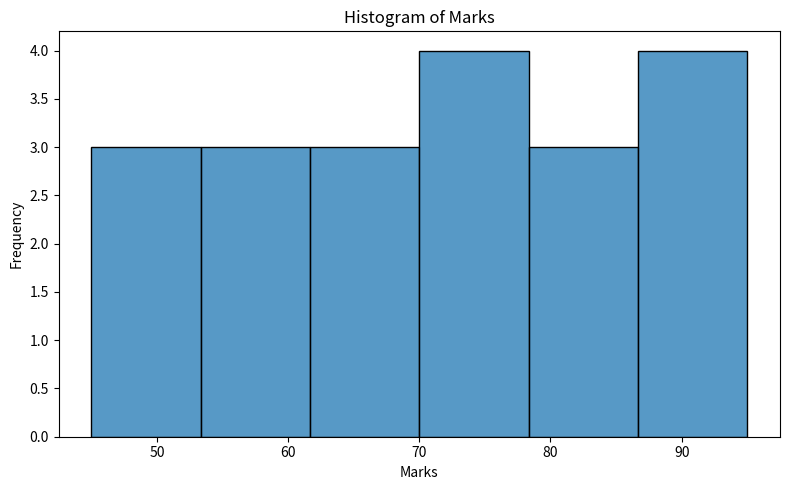
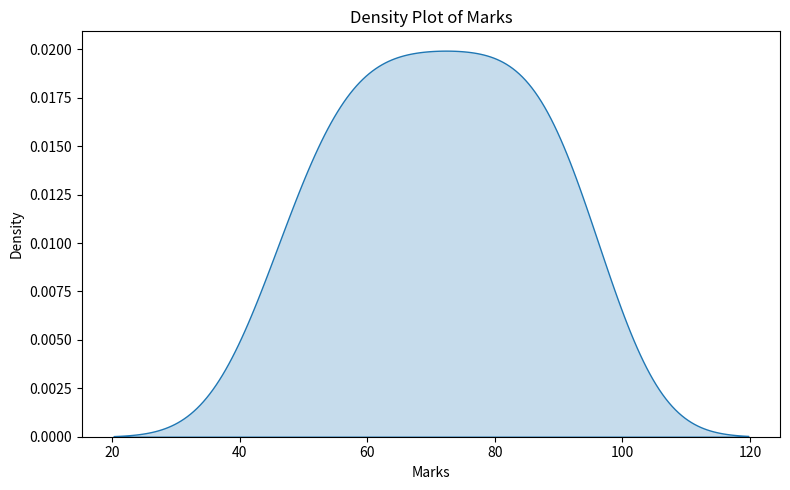

Reproduce these figures in Python, in order.
import pandas as pd
import matplotlib.pyplot as plt
import seaborn as sns
data = [45, 50, 52, 55, 58, 60, 62, 65, 68, 70, 72, 75, 78, 80, 82, 85, 88, 90, 92, 95]
df = pd.DataFrame({'Marks': data})
print("Observed Data:")
print(df)
plt.figure(figsize=(8, 5))
sns.histplot(df['Marks'], bins=6, kde=False)
plt.title("Histogram of Marks")
plt.xlabel("Marks")
plt.ylabel("Frequency")
plt.tight_layout()
plt.show()
plt.figure(figsize=(8, 5))
sns.kdeplot(df['Marks'], fill=True)
plt.title("Density Plot of Marks")
plt.xlabel("Marks")
plt.ylabel("Density")
plt.tight_layout()
plt.show()
